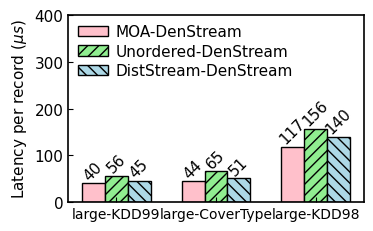

Python code for this plot:
import matplotlib as mpl
import matplotlib.pyplot as plt

mpl.rcParams['axes.linewidth'] = 1.2 #set the value globally
plt.rc('font', family='Helvetica', size=11, weight='roman')

dir = '../../Data/Performance/DenStream/'
plt.rc('pdf', fonttype=42)

datasets = ['large-KDD99', 'large-CoverType', 'large-KDD98']

#DenStream
#latency
moa = [40.1, 44.9, 117.6]
ordered_DenStream = [45.4, 51.0, 140.2]
unordered_DenStream = [56.3, 65.8, 156.1]

pos = list(range(len(moa)))
width = 0.23
plt.rcParams['xtick.direction'] = 'in'
plt.rcParams['ytick.direction'] = 'in'

fig, ax = plt.subplots(figsize=(3.6, 2.2))

plt.subplots_adjust(
    left=0.15,
    bottom=0.1,
    right=0.97,
    top=0.95,
    wspace=0.00,
    hspace=0.00)

rects1 = plt.bar(pos, moa, width, color='pink',  label="MOA-DenStream", edgecolor='black')

rects3 = plt.bar([p + width for p in pos], unordered_DenStream, width, color='lightgreen', label="Unordered-DenStream", hatch='///', edgecolor='black')

rects2 = plt.bar([p + width * 2 for p in pos], ordered_DenStream, width, color='lightblue', label="DistStream-DenStream", hatch='\\\\\\',  edgecolor='black')

plt.ylabel('Latency per record ($\mu s$)')
ax.set_xticks([p + 1.0 * width for p in pos])
ax.set_xticklabels(datasets)

plt.xticks(fontsize=10)
plt.ylim(0, 400)
plt.legend(loc='upper left', frameon=False, labelspacing=0.3, borderaxespad=0.2, columnspacing=2.2, handletextpad=0.5)

def autolabel(rects, loc, angle):
    for rect in rects:
        h = rect.get_height()
        ax.text(rect.get_x()+rect.get_width()/2.+loc, 1.01*h, '%d'%int(h),
                ha='center', va='bottom', rotation=angle)

autolabel(rects1, 0, 45)
autolabel(rects2, 0, 45)
autolabel(rects3, 0, 45)

plt.show()
# plt.savefig(dir + "Latency-DenStream.pdf")